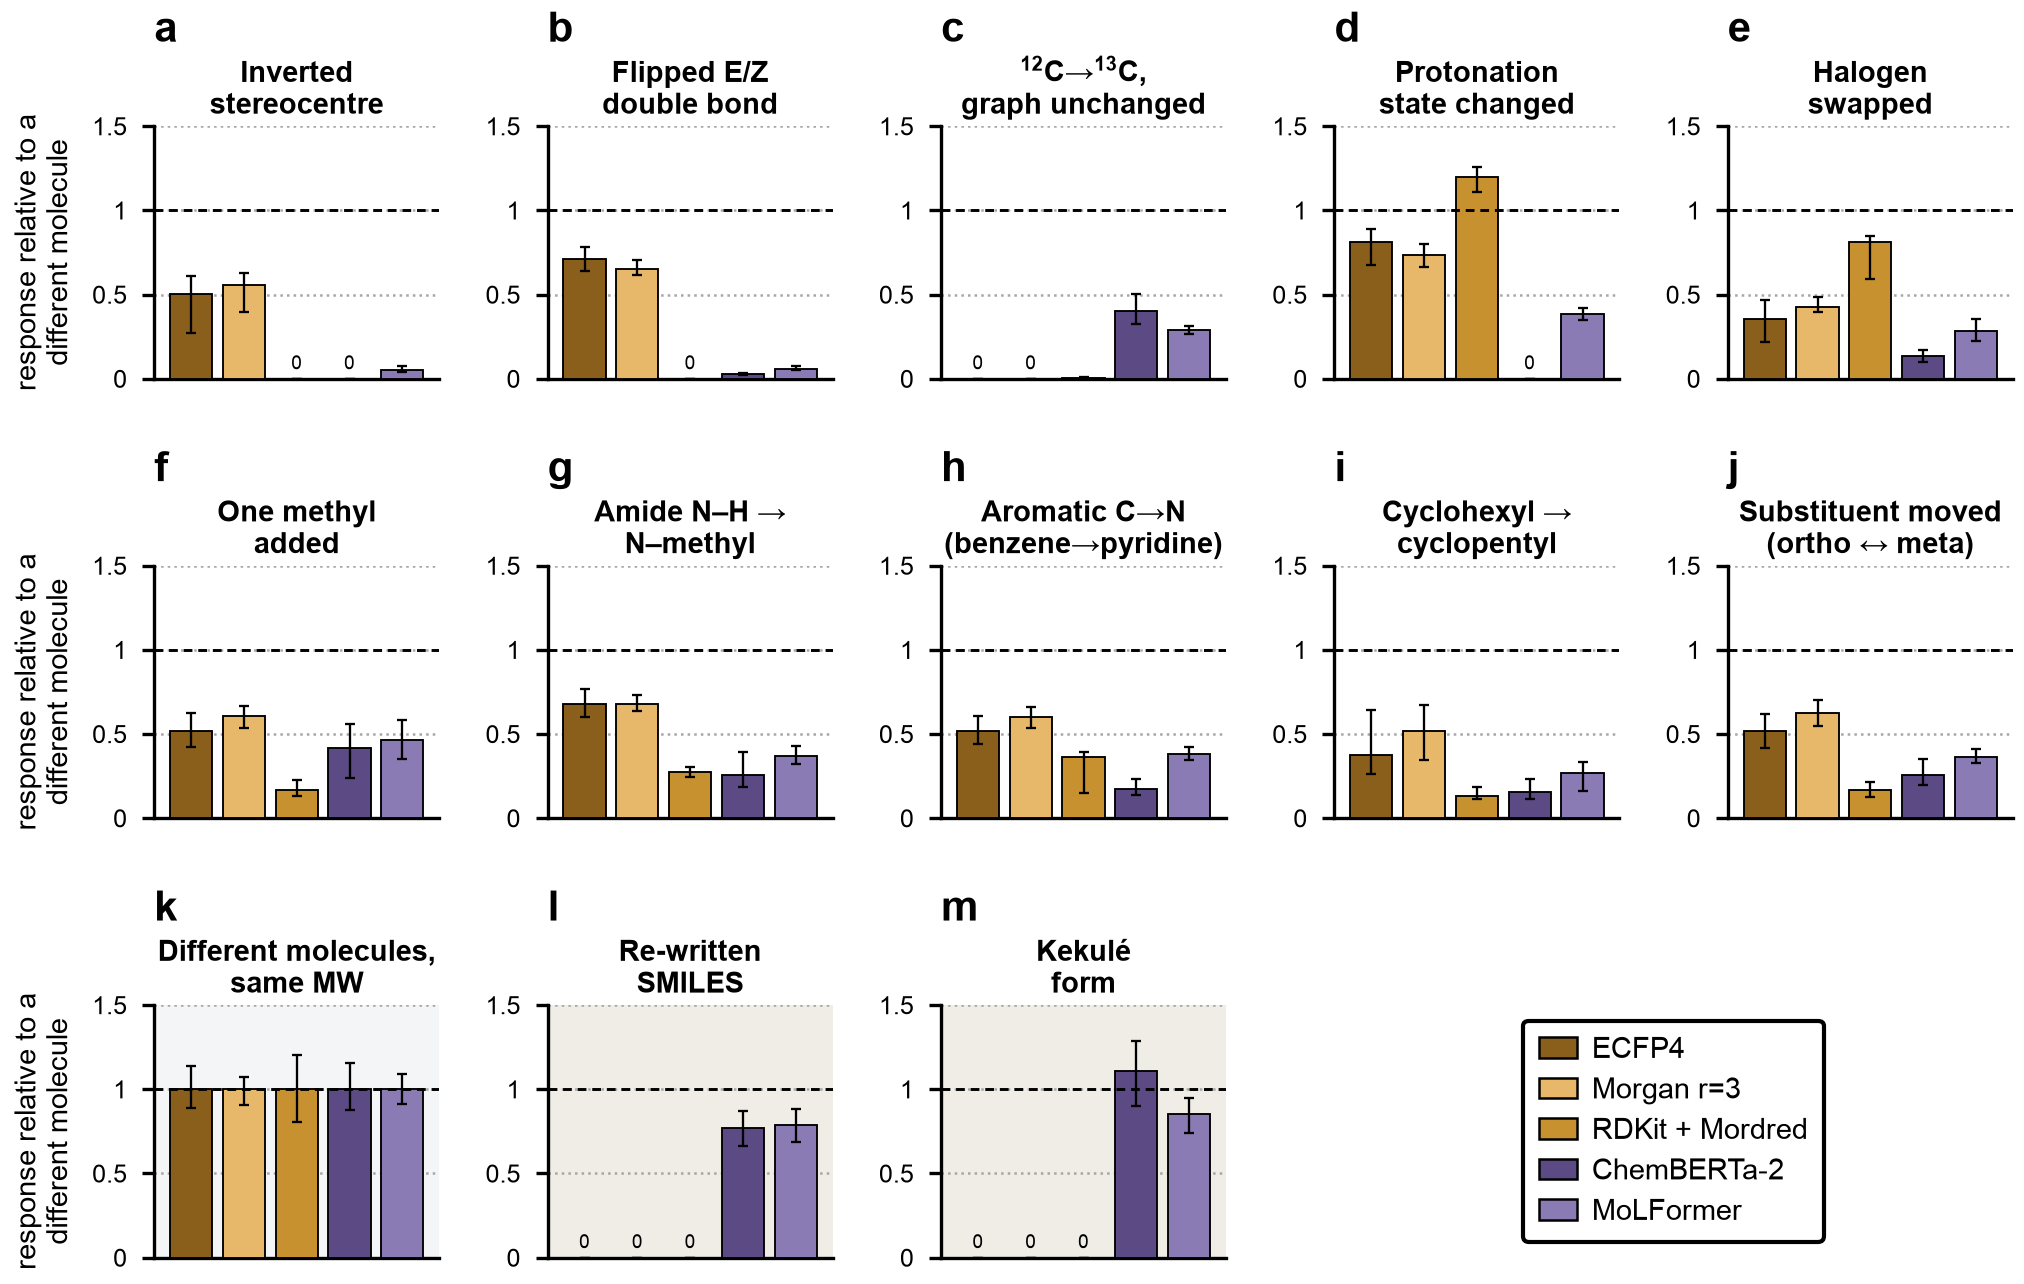

The table this chart was drawn from, first rows:
arm, label, mode, klass, relative_response, q1, q3, n, matched_mw_reference_raw
ecfp, ECFP4, stereo_flip, A, 0.5013, 0.2729, 0.6103, 1000, 1.173
ecfp, ECFP4, ez_flip, A, 0.7118, 0.6408, 0.7815, 1000, 1.173
ecfp, ECFP4, isotope_13c, A, 0.000000, 0.000000, 0.000000, 1000, 1.173
ecfp, ECFP4, protonate, A, 0.8114, 0.6784, 0.8896, 1000, 1.173
ecfp, ECFP4, halogen_swap, A, 0.3532, 0.2196, 0.4706, 1000, 1.173
ecfp, ECFP4, h_to_methyl, A, 0.5163, 0.4207, 0.6223, 1000, 1.173
ecfp, ECFP4, n_methylation, A, 0.681, 0.6003, 0.7648, 1000, 1.173
ecfp, ECFP4, scaffold_hop, A, 0.5185, 0.4386, 0.6068, 1000, 1.173
ecfp, ECFP4, ring_contract, A, 0.3747, 0.2617, 0.6443, 1000, 1.173
ecfp, ECFP4, regioisomer, A, 0.5159, 0.4172, 0.6173, 1000, 1.173
ecfp, ECFP4, matched_mw, REF, 1, 0.89, 1.14, 1000, 1.173
ecfp, ECFP4, null_enumerate, B, 0.000000, 0.000000, 0.000000, 1000, 1.173
ecfp, ECFP4, null_kekulize, B, 0.000000, 0.000000, 0.000000, 1000, 1.173
r3cfp, Morgan r=3, stereo_flip, A, 0.5546, 0.3966, 0.6306, 1000, 1.173
r3cfp, Morgan r=3, ez_flip, A, 0.6539, 0.6153, 0.7073, 1000, 1.173
r3cfp, Morgan r=3, isotope_13c, A, 0.000000, 0.000000, 0.000000, 1000, 1.173
r3cfp, Morgan r=3, protonate, A, 0.7332, 0.6638, 0.8018, 1000, 1.173
r3cfp, Morgan r=3, halogen_swap, A, 0.4282, 0.3986, 0.4842, 1000, 1.173
r3cfp, Morgan r=3, h_to_methyl, A, 0.6064, 0.5382, 0.6644, 1000, 1.173
r3cfp, Morgan r=3, n_methylation, A, 0.6758, 0.636, 0.7324, 1000, 1.173
r3cfp, Morgan r=3, scaffold_hop, A, 0.6021, 0.5359, 0.6632, 1000, 1.173
r3cfp, Morgan r=3, ring_contract, A, 0.5163, 0.3484, 0.6715, 1000, 1.173
r3cfp, Morgan r=3, regioisomer, A, 0.6245, 0.5497, 0.6992, 1000, 1.173
r3cfp, Morgan r=3, matched_mw, REF, 1, 0.9094, 1.075, 1000, 1.173
r3cfp, Morgan r=3, null_enumerate, B, 0.000000, 0.000000, 0.000000, 1000, 1.173
r3cfp, Morgan r=3, null_kekulize, B, 0.000000, 0.000000, 0.000000, 1000, 1.173
desc, RDKit + Mordred, stereo_flip, A, 0.000000, 0.000000, 0.000000, 1000, 1.271
desc, RDKit + Mordred, ez_flip, A, 0.000000, 0.000000, 0.000000, 1000, 1.271
desc, RDKit + Mordred, isotope_13c, A, 0.003231, 0.000988, 0.007617, 1000, 1.271
desc, RDKit + Mordred, protonate, A, 1.199, 1.107, 1.255, 1000, 1.271
desc, RDKit + Mordred, halogen_swap, A, 0.8101, 0.5903, 0.8507, 1000, 1.271
desc, RDKit + Mordred, h_to_methyl, A, 0.1704, 0.1348, 0.2289, 1000, 1.271
desc, RDKit + Mordred, n_methylation, A, 0.2719, 0.2422, 0.3062, 1000, 1.271
desc, RDKit + Mordred, scaffold_hop, A, 0.3605, 0.147, 0.3902, 1000, 1.271
desc, RDKit + Mordred, ring_contract, A, 0.132, 0.1151, 0.1833, 1000, 1.271
desc, RDKit + Mordred, regioisomer, A, 0.1657, 0.1251, 0.2157, 1000, 1.271
desc, RDKit + Mordred, matched_mw, REF, 1, 0.8029, 1.202, 1000, 1.271
desc, RDKit + Mordred, null_enumerate, B, 0.000000, 0.000000, 0.000000, 1000, 1.271
desc, RDKit + Mordred, null_kekulize, B, 0.000000, 0.000000, 0.000000, 1000, 1.271
chemberta, ChemBERTa-2, stereo_flip, A, 0.000000, 0.000000, 0.000000, 1000, 1.415
chemberta, ChemBERTa-2, ez_flip, A, 0.02648, 0.02022, 0.03374, 1000, 1.415
chemberta, ChemBERTa-2, isotope_13c, A, 0.4025, 0.3232, 0.5041, 1000, 1.415
chemberta, ChemBERTa-2, protonate, A, 0.000000, 0.000000, 0.000000, 1000, 1.415
chemberta, ChemBERTa-2, halogen_swap, A, 0.1328, 0.09907, 0.168, 1000, 1.415
chemberta, ChemBERTa-2, h_to_methyl, A, 0.4193, 0.2375, 0.5613, 1000, 1.415
chemberta, ChemBERTa-2, n_methylation, A, 0.2579, 0.1868, 0.3902, 1000, 1.415
chemberta, ChemBERTa-2, scaffold_hop, A, 0.1737, 0.1399, 0.232, 1000, 1.415
chemberta, ChemBERTa-2, ring_contract, A, 0.154, 0.115, 0.235, 1000, 1.415
chemberta, ChemBERTa-2, regioisomer, A, 0.2577, 0.1942, 0.3524, 1000, 1.415
chemberta, ChemBERTa-2, matched_mw, REF, 1, 0.8788, 1.156, 1000, 1.415
chemberta, ChemBERTa-2, null_enumerate, B, 0.7717, 0.6607, 0.872, 1000, 1.415
chemberta, ChemBERTa-2, null_kekulize, B, 1.106, 0.9019, 1.287, 1000, 1.415
molformer, MoLFormer, stereo_flip, A, 0.05437, 0.0409, 0.07414, 1000, 1.399
molformer, MoLFormer, ez_flip, A, 0.06021, 0.04983, 0.07523, 1000, 1.399
molformer, MoLFormer, isotope_13c, A, 0.2881, 0.2676, 0.3159, 1000, 1.399
molformer, MoLFormer, protonate, A, 0.3825, 0.3479, 0.4223, 1000, 1.399
molformer, MoLFormer, halogen_swap, A, 0.2818, 0.2272, 0.3528, 1000, 1.399
molformer, MoLFormer, h_to_methyl, A, 0.4641, 0.3515, 0.5805, 1000, 1.399
molformer, MoLFormer, n_methylation, A, 0.3666, 0.322, 0.4261, 1000, 1.399
molformer, MoLFormer, scaffold_hop, A, 0.3817, 0.3469, 0.4253, 1000, 1.399
... 5 more rows
